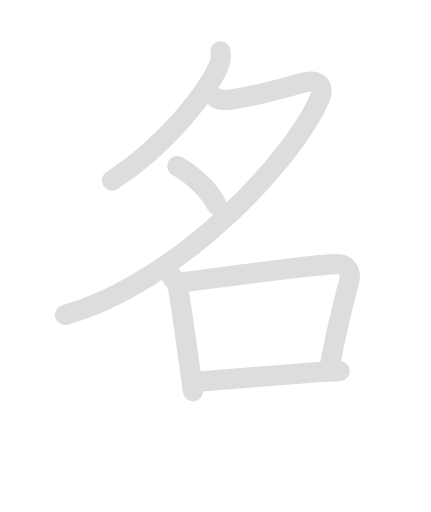
t = 0.00 s
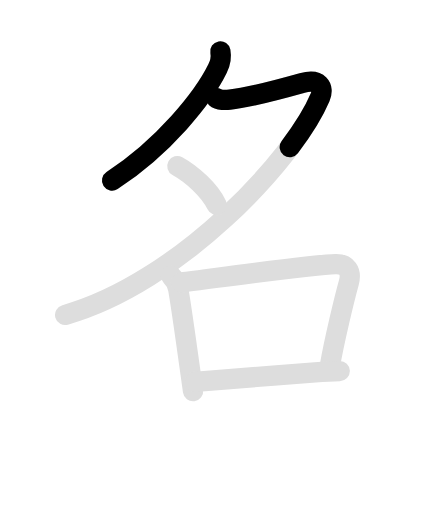
t = 1.63 s
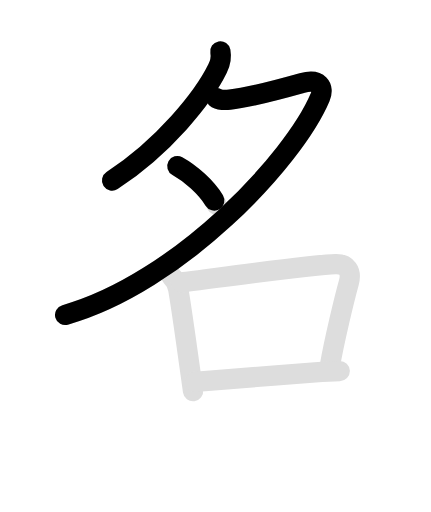
t = 3.25 s
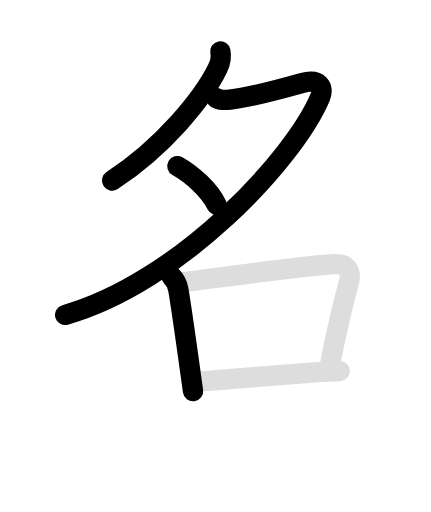
t = 5.00 s
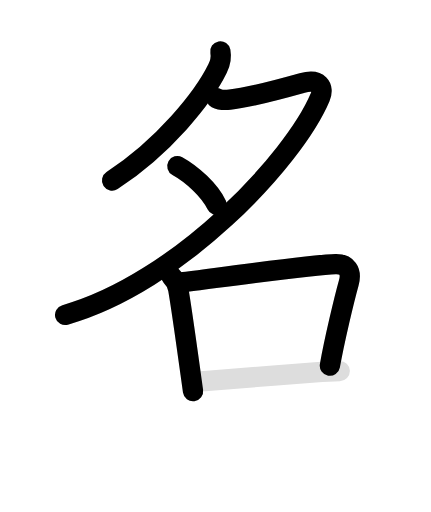
t = 6.50 s
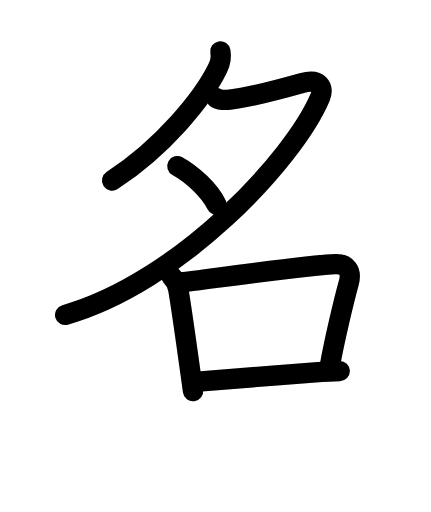
t = 8.30 s

The animated SVG that drew these frames (rendered in a browser with its animation timeline set to each time). Animation: 12 SMIL elements (animate=7,set=5); one cycle of 8.30 s, repeats indefinitely.

<svg id="kvg-0540d" class="kanjivg" viewBox="0 0 106 126" width="106" height="126" xmlns="http://www.w3.org/2000/svg" xmlns:xlink="http://www.w3.org/1999/xlink" xml:space="preserve" version="1.1" baseProfile="full"><defs><style type="text/css">path.black{fill:none;stroke:black;stroke-width:5;stroke-linecap:round;stroke-linejoin:round;}path.grey{fill:none;stroke:#ddd;stroke-width:5;stroke-linecap:round;stroke-linejoin:round;}path.stroke{fill:none;stroke:black;stroke-width:5;stroke-linecap:round;stroke-linejoin:round;}text{font-size:16px;font-family:Segoe UI Symbol,Cambria Math,DejaVu Sans,Symbola,Quivira,STIX,Code2000;-webkit-touch-callout:none;cursor:pointer;-webkit-user-select:none;-khtml-user-select:none;-moz-user-select:none;-ms-user-select:none;user-select: none;}text:hover{color:#777;}#reset{font-weight:bold;}</style><marker id="markerStart" markerWidth="8" markerHeight="8" style="overflow:visible;"><circle cx="0" cy="0" r="1.5" style="stroke:none;fill:red;fill-opacity:0.5;"/></marker><marker id="markerEnd" style="overflow:visible;"><circle cx="0" cy="0" r="0.8" style="stroke:none;fill:blue;fill-opacity:0.5;"><animate attributeName="opacity" from="1" to="0" dur="3s" repeatCount="indefinite" /></circle></marker></defs><path d="M54.2,12.64c0.3,1.61-0.07,2.99-0.69,4.24c-3.49,7.13-13.28,19.29-25.96,27.54" class="grey" /><path d="M53.25,24.16c0.88,0.47,1.95,0.5,3.28,0.37c4.37-0.43,11.99-2.47,17.81-4.1c4.18-1.17,5.46,1.02,4.41,3.51C72.25,39.38,43.88,69.62,16,77.5" class="grey" /><path d="M43.62,40.88c3.62,2,8,6,9.68,9.58" class="grey" /><path d="M42,67.81c0.91,0.91,1.62,2.19,1.83,3.33c0.5,2.82,2.15,14.38,3.05,20.86c0.3,2.12,0.52,3.7,0.59,4.25" class="grey" /><path d="M44.53,69.52c10.82-1.38,32.39-4.4,38.01-4.53c2.76-0.06,4.08,1.63,3.25,4.64c-1.13,4.06-3.52,14.04-4.64,20.36" class="grey" /><path d="M47.99,93.99c7.26-0.61,19.65-1.61,29.54-2.37c2.19-0.17,4.24-0.28,6.04-0.31" class="grey" /><path d="M54.2,12.64c0.3,1.61-0.07,2.99-0.69,4.24c-3.49,7.13-13.28,19.29-25.96,27.54" class="stroke" stroke-dasharray="150"><animate attributeName="stroke-dashoffset" from="150" to="0" dur="1.8s" begin="0.0s" fill="freeze" /></path><path d="M53.25,24.16c0.88,0.47,1.95,0.5,3.28,0.37c4.37-0.43,11.99-2.47,17.81-4.1c4.18-1.17,5.46,1.02,4.41,3.51C72.25,39.38,43.88,69.62,16,77.5" class="stroke" stroke-dasharray="150"><set attributeName="opacity" to="0" dur="1.1s" /><animate attributeName="stroke-dashoffset" from="150" to="0" dur="1.8s" begin="1.1s" fill="freeze" /></path><path d="M43.62,40.88c3.62,2,8,6,9.68,9.58" class="stroke" stroke-dasharray="150"><set attributeName="opacity" to="0" dur="3.1s" /><animate attributeName="stroke-dashoffset" from="150" to="0" dur="1.8s" begin="3.1s" fill="freeze" /></path><path d="M42,67.81c0.91,0.91,1.62,2.19,1.83,3.33c0.5,2.82,2.15,14.38,3.05,20.86c0.3,2.12,0.52,3.7,0.59,4.25" class="stroke" stroke-dasharray="150"><set attributeName="opacity" to="0" dur="4.0s" /><animate attributeName="stroke-dashoffset" from="150" to="0" dur="1.8s" begin="4.0s" fill="freeze" /></path><path d="M44.53,69.52c10.82-1.38,32.39-4.4,38.01-4.53c2.76-0.06,4.08,1.63,3.25,4.64c-1.13,4.06-3.52,14.04-4.64,20.36" class="stroke" stroke-dasharray="150"><set attributeName="opacity" to="0" dur="5.0s" /><animate attributeName="stroke-dashoffset" from="150" to="0" dur="1.8s" begin="5.0s" fill="freeze" /></path><path d="M47.99,93.99c7.26-0.61,19.65-1.61,29.54-2.37c2.19-0.17,4.24-0.28,6.04-0.31" class="stroke" stroke-dasharray="150"><set attributeName="opacity" to="0" dur="6.5s" /><animate attributeName="stroke-dashoffset" from="150" to="0" dur="1.8s" begin="6.5s" fill="freeze" /></path></svg>
